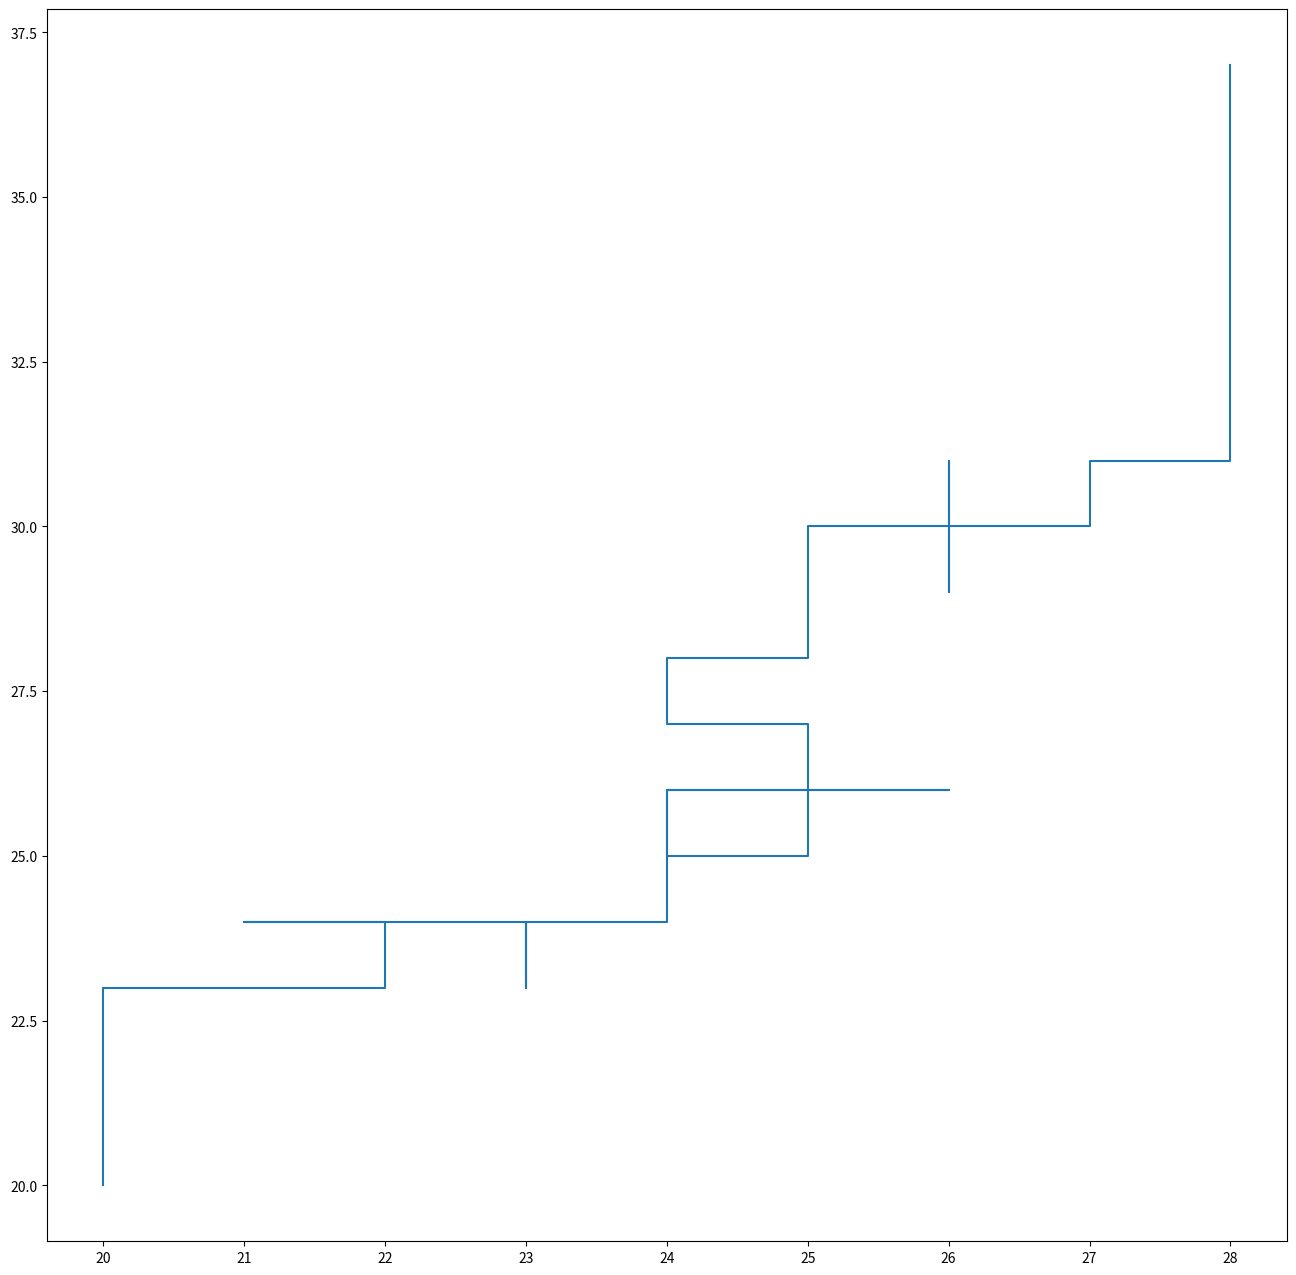

The script that saved this image:
import numpy as np
import math
import matplotlib.pyplot as plt
from queue import PriorityQueue


R, L, U, D = 1.1, 0.1, 1.1, 0.1 #R if i < i + 1, U if j < j + 1
N = 20
T = 15 #time

def findMin(N, waitingTimesH, waitingTimesV):
  minWT = waitingTimesH[0][0]
  posX, posY = 0, 0
  isHorizantalEdge = True

  for i in range(2*N):
    for j in range(2*N + 1):
      if (waitingTimesH[i][j] < minWT):
        minWT = waitingTimesH[i][j]
        posX = i
        posY = j
        isHorizantalEdge = True
  for i in range(2 * N + 1):
    for j in range(2 * N):
      if (waitingTimesV[i][j] < minWT):
        minWT = waitingTimesV[i][j]
        posX = i
        posY = j
        isHorizantalEdge = False 

  return minWT, posX, posY, isHorizantalEdge

def printArr(arr):
  for i in range(len(arr[0])):
    line = ""
    for j in range(len(arr)):
      line += str(arr[j][i]) + " "
    print(line)
  print("\n\n\n")

def simulate():
  grid = [ [0, 0]*(2 * N + 1) for i in range(2 * N + 1)]
  waitingTimesH, waitingTimesV = [ [0]*(2 * N + 1) for i in range(2 * N)], [ [0]*(2 * N) for i in range(2 * N + 1)] 
  #waitingTimesH[i][j] is edge from (i, j) to (i + 1, j)

  for i in range (2 * N + 1):
    for j in range (2 * N + 1):
      grid[i][j] = [i, j]


  posNN = [[N, N]]
  times = [0]
  timeElapsed = 0;
  count = 0


  #intial alarm clocks
  for i in range(2*N):
    for j in range(2*N + 1):
      waitingTimesH[i][j] = -1/R * np.log(np.random.uniform(0, 1))
  for i in range(2 * N + 1):
    for j in range(2 * N):
      waitingTimesV[i][j] = -1/U * np.log(np.random.uniform(0, 1))

  while (timeElapsed < T):
    count += 1
    minWT, posX, posY, isHorizantalEdge = findMin(N, waitingTimesH, waitingTimesV)

    # print("count == " + str(count) + ", timeElapsed == " + str(timeElapsed))
    # print("horizontal waiting times: ")
    # printArr(waitingTimesH)
    # print("vertical waiting times: ")
    # printArr(waitingTimesV)
    # print(posX, posY)

    timeElapsed = minWT
    #print(timeElapsed)


    #record change
    if (grid[posX][posY] == [N, N] and isHorizantalEdge):
      posNN.append([posNN[-1][0] + 1, posNN[-1][1]])
      times.append(timeElapsed)
    elif (grid[posX][posY] == [N, N] and (not isHorizantalEdge)):
      posNN.append([posNN[-1][0], posNN[-1][1] + 1])
      times.append(timeElapsed)
    elif (posX < 2 * N and grid[posX + 1][posY] == [N, N] and (isHorizantalEdge)):
      posNN.append([posNN[-1][0] - 1, posNN[-1][1]])
      times.append(timeElapsed)
    elif (posY < 2 * N and grid[posX][posY + 1] == [N, N] and (not isHorizantalEdge)):
      posNN.append([posNN[-1][0], posNN[-1][1] - 1])
      times.append(timeElapsed)


    #switch on the number line
    if (posX < 2*N and isHorizantalEdge):
      temp = grid[posX][posY]
      grid[posX][posY] = grid[posX + 1][posY]
      grid[posX + 1][posY] = temp
    if (posY < 2*N and (not isHorizantalEdge)):
      temp = grid[posX][posY]
      grid[posX][posY] = grid[posX][posY + 1]
      grid[posX][posY + 1] = temp

    #fixing waiting times


    if (isHorizantalEdge):
      #horizantal fixes
      if (posX > 0):
        waitingTimesH[posX - 1][posY] = waitingTimesH[posX][posY]
        waitingTimesH[posX - 1][posY] += -1/R * np.log(np.random.uniform(0, 1)) if grid[posX-1][posY][0] < grid[posX][posY][0] else -1/L * np.log(np.random.uniform(0, 1))
      if (posX + 1 < 2*N):
        waitingTimesH[posX + 1][posY] = waitingTimesH[posX][posY]
        waitingTimesH[posX + 1][posY] += -1/R * np.log(np.random.uniform(0, 1)) if grid[posX + 1][posY][0] < grid[posX + 2][posY][0] else -1/L * np.log(np.random.uniform(0, 1))
      #vertical fixes
      if (posY > 0):
        waitingTimesV[posX][posY - 1] = waitingTimesH[posX][posY]
        waitingTimesV[posX][posY - 1] += -1/U * np.log(np.random.uniform(0, 1)) if grid[posX][posY - 1][1] < grid[posX][posY][1] else -1/D * np.log(np.random.uniform(0, 1))
        if (posX + 1 < 2 * N):
          waitingTimesV[posX + 1][posY - 1] = waitingTimesH[posX][posY]
          waitingTimesV[posX + 1][posY - 1] += -1/U * np.log(np.random.uniform(0, 1)) if grid[posX + 1][posY - 1][1] < grid[posX + 1][posY][1] else -1/D * np.log(np.random.uniform(0, 1))
      if (posY < 2 * N):
        waitingTimesV[posX][posY] = waitingTimesH[posX][posY]
        waitingTimesV[posX][posY] += -1/U * np.log(np.random.uniform(0, 1)) if grid[posX][posY][1] < grid[posX][posY + 1][1] else -1/D * np.log(np.random.uniform(0, 1))
        if (posX + 1 < 2 * N):
          waitingTimesV[posX + 1][posY] = waitingTimesH[posX][posY]
          waitingTimesV[posX + 1][posY] += -1/U * np.log(np.random.uniform(0, 1)) if grid[posX + 1][posY][1] < grid[posX + 1][posY + 1][1] else -1/D * np.log(np.random.uniform(0, 1))
      waitingTimesH[posX][posY] += -1/R * np.log(np.random.uniform(0, 1)) if grid[posX][posY][1] < grid[posX + 1][posY][1] else -1/L * np.log(np.random.uniform(0, 1))


    else:
      #vertical fixes
      if (posY > 0):
        waitingTimesV[posX][posY - 1] = waitingTimesV[posX][posY]
        waitingTimesV[posX][posY - 1] += -1/U * np.log(np.random.uniform(0, 1)) if grid[posX][posY - 1][1] < grid[posX][posY][1] else -1/D * np.log(np.random.uniform(0, 1))
      if (posY + 1 < 2*N):
        waitingTimesV[posX][posY + 1] = waitingTimesV[posX][posY]
        waitingTimesV[posX][posY + 1] += -1/U * np.log(np.random.uniform(0, 1)) if grid[posX][posY + 1][1] < grid[posX][posY + 2][1] else -1/D * np.log(np.random.uniform(0, 1))
      #horizantol fixes
      if (posX > 0):
        waitingTimesH[posX - 1][posY] = waitingTimesV[posX][posY]
        waitingTimesH[posX - 1][posY] += -1/R * np.log(np.random.uniform(0, 1)) if grid[posX - 1][posY][0] < grid[posX][posY][0] else -1/L * np.log(np.random.uniform(0, 1))
        if (posY + 1 < 2 * N):
          waitingTimesH[posX - 1][posY + 1] = waitingTimesV[posX][posY]
          waitingTimesH[posX - 1][posY + 1] += -1/R * np.log(np.random.uniform(0, 1)) if grid[posX - 1][posY + 1][0] < grid[posX - 1][posY + 1][0] else -1/L * np.log(np.random.uniform(0, 1))
      if (posX  < 2 * N):
        waitingTimesH[posX][posY] = waitingTimesV[posX][posY]
        waitingTimesH[posX][posY] += -1/R * np.log(np.random.uniform(0, 1)) if grid[posX][posY][0] < grid[posX + 1][posY][0] else -1/L * np.log(np.random.uniform(0, 1))
        if (posY + 1 < 2 * N):
          waitingTimesH[posX][posY + 1] = waitingTimesV[posX][posY]
          waitingTimesH[posX][posY + 1] += -1/R * np.log(np.random.uniform(0, 1)) if grid[posX][posY + 1][0] < grid[posX + 1][posY + 1][0] else -1/L * np.log(np.random.uniform(0, 1))
      waitingTimesV[posX][posY] += -1/U * np.log(np.random.uniform(0, 1)) if grid[posX][posY][0] < grid[posX][posY + 1][0] else -1/D * np.log(np.random.uniform(0, 1))



   

  print(count)
  return times, posNN
  #plt.plot(times, posN)
  #plt.show()



numPaths = 1

plt.figure(figsize = (16, 16))

for i in range (numPaths):
  print(i)
  times, posNN = simulate()
  posNN = np.array(posNN)
  plt.plot(posNN[:, 0], posNN[:, 1])

plt.show()